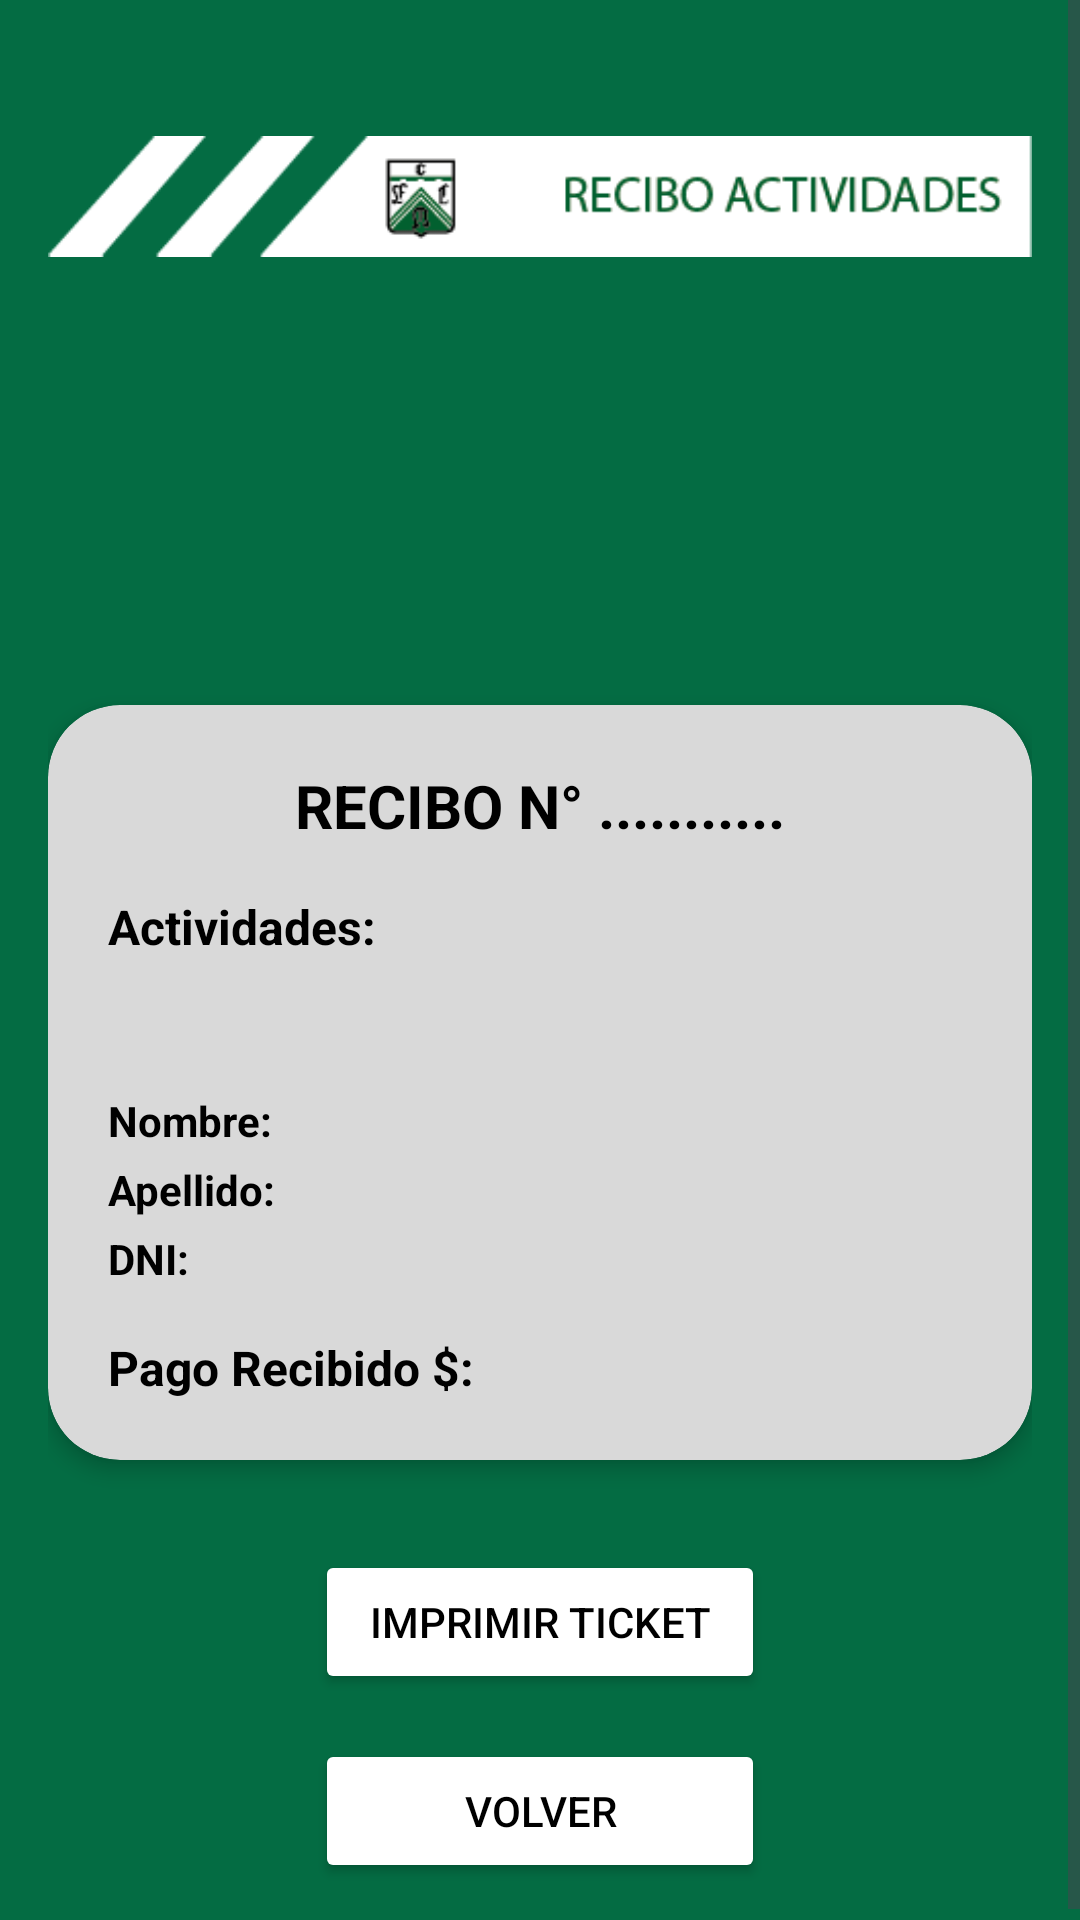

Here is an Android app screen rendered from its layout file. Give the layout XML and the strings, colors and styles it references.
<!-- AndroidManifest.xml: application theme Theme.ClubFCO -->
<!-- res/layout/activity_recibo_no_socio.xml -->
<?xml version="1.0" encoding="utf-8"?>
<ScrollView xmlns:android="http://schemas.android.com/apk/res/android"
    xmlns:app="http://schemas.android.com/apk/res-auto"
    android:id="@+id/main"
    android:layout_width="match_parent"
    android:layout_height="match_parent"
    android:background="#FFFFFF"
    android:fillViewport="true">

    <LinearLayout
        android:layout_width="match_parent"
        android:layout_height="wrap_content"
        android:orientation="vertical"
        android:padding="16dp"
        android:gravity="center_horizontal"
        android:background="@color/green">

        
        <ImageView
            android:id="@+id/reciboactividades"
            android:layout_width="wrap_content"
            android:layout_height="wrap_content"
            android:src="@drawable/etiquetareciboactividades"
            android:layout_marginTop="20dp"
            android:layout_marginBottom="30dp" />

        
        <ImageView
            android:id="@+id/imageView"
            android:layout_width="match_parent"
            android:layout_height="100dp"
            android:layout_gravity="top"
            android:src="@drawable/barracarnet" />

        
        <androidx.cardview.widget.CardView
            android:layout_width="match_parent"
            android:layout_height="wrap_content"
            android:layout_marginTop="10dp"
            app:cardCornerRadius="24dp"
            app:cardElevation="4dp"
            android:backgroundTint="#D9D9D9">

            <LinearLayout
                android:layout_width="match_parent"
                android:layout_height="wrap_content"
                android:orientation="vertical"
                android:padding="20dp">

                <TextView
                    android:id="@+id/textView"
                    android:layout_width="wrap_content"
                    android:layout_height="wrap_content"
                    android:text="@string/recibo_n"
                    android:textColor="#000000"
                    android:textSize="20sp"
                    android:textStyle="bold"
                    android:layout_gravity="center_horizontal"
                    android:layout_marginBottom="16dp" />

                <TextView
                    android:id="@+id/textView6"
                    android:layout_width="wrap_content"
                    android:layout_height="wrap_content"
                    android:text="@string/actividades"
                    android:textColor="#000000"
                    android:textStyle="bold"
                    android:textSize="16sp"
                    android:layout_marginBottom="8dp" />

                <TextView
                    android:id="@+id/textViewActividades"
                    android:layout_width="match_parent"
                    android:layout_height="wrap_content"
                    android:textColor="#000000"
                    android:textSize="15sp"
                    android:layout_marginBottom="16dp" />

                <TextView
                    android:id="@+id/textView2"
                    android:layout_width="wrap_content"
                    android:layout_height="wrap_content"
                    android:text="@string/nombre"
                    android:textColor="#000000"
                    android:textStyle="bold"
                    android:layout_marginBottom="4dp" />

                <TextView
                    android:id="@+id/textView4"
                    android:layout_width="wrap_content"
                    android:layout_height="wrap_content"
                    android:text="@string/apellido"
                    android:textColor="#000000"
                    android:textStyle="bold"
                    android:layout_marginBottom="4dp" />

                <TextView
                    android:id="@+id/textView5"
                    android:layout_width="wrap_content"
                    android:layout_height="wrap_content"
                    android:text="@string/dni"
                    android:textColor="#000000"
                    android:textStyle="bold"
                    android:layout_marginBottom="4dp" />

                <TextView
                    android:id="@+id/textViewPago"
                    android:layout_width="wrap_content"
                    android:layout_height="wrap_content"
                    android:text="@string/pago_recibido"
                    android:textColor="#000000"
                    android:textStyle="bold"
                    android:textSize="16sp"
                    android:layout_marginTop="12dp" />
            </LinearLayout>
        </androidx.cardview.widget.CardView>

        
        <Button
            android:id="@+id/btnImprimirTicket"
            android:layout_width="150dp"
            android:layout_height="wrap_content"
            android:text="@string/imprimir_ticket"
            android:layout_marginTop="30dp"
            android:backgroundTint="#FFFFFF"
            android:textColor="@color/black"/>

        <Button
            android:id="@+id/btnVolver"
            android:layout_width="150dp"
            android:layout_height="wrap_content"
            android:text="@string/volver"
            android:layout_marginTop="15dp"
            android:backgroundTint="#FFFFFF"
            android:textColor="@color/black" />


    </LinearLayout>
</ScrollView>
<!-- resources referenced by this layout -->
<resources>
  <color name="black">#FF000000</color>
  <color name="green">#046C43</color>
  <!-- drawable etiquetareciboactividades: png bitmap (drawable, 6627 bytes) -->
  <string name="actividades">Actividades:</string>
  <string name="apellido">Apellido:</string>
  <string name="dni">DNI:</string>
  <string name="imprimir_ticket">Imprimir Ticket</string>
  <string name="nombre">Nombre:</string>
  <string name="pago_recibido">Pago Recibido $:</string>
  <string name="recibo_n">RECIBO N° ...........</string>
  <string name="volver">Volver</string>
  <style name="Theme.ClubFCO" parent="Base.Theme.ClubFCO" />
  <style name="Base.Theme.ClubFCO" parent="Theme.Material3.DayNight.NoActionBar">
          
          
      </style>
</resources>
